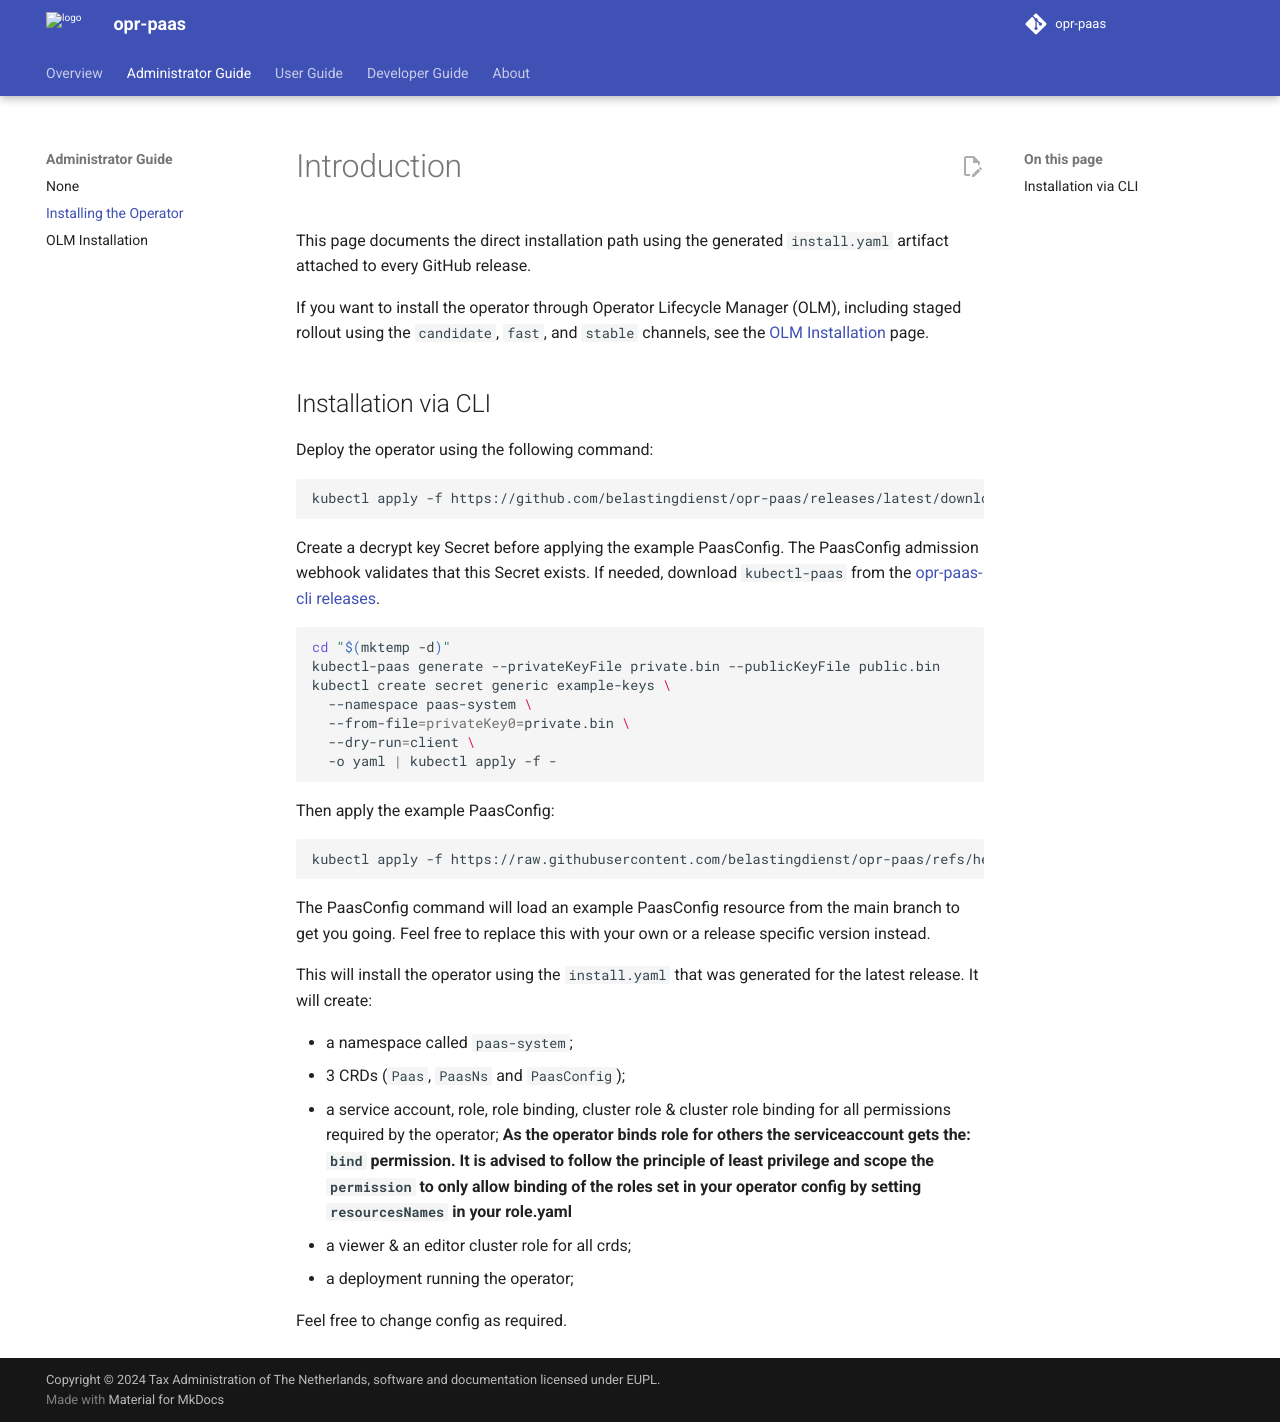

repository: belastingdienst/opr-paas · page: v5.11.x/administrators-guide/install/index.html · generator: mkdocs

---
title: Installing the Operator
summary: A simple guide on installing the Paas Operator
authors:
  - hikarukin
  - CtrlShiftOps
date: 2024-10-14
---

# Introduction

This page documents the direct installation path using the generated `install.yaml`
artifact attached to every GitHub release.

If you want to install the operator through Operator Lifecycle Manager (OLM),
including staged rollout using the `candidate`, `fast`, and `stable` channels,
see the [OLM Installation](./olm-installation.md) page.

## Installation via CLI

Deploy the operator using the following command:

```bash
kubectl apply -f https://github.com/belastingdienst/opr-paas/releases/latest/download/install.yaml
```

Create a decrypt key Secret before applying the example PaasConfig. The
PaasConfig admission webhook validates that this Secret exists. If needed,
download `kubectl-paas` from the
[opr-paas-cli releases](https://github.com/belastingdienst/opr-paas-cli/releases).

```bash
cd "$(mktemp -d)"
kubectl-paas generate --privateKeyFile private.bin --publicKeyFile public.bin
kubectl create secret generic example-keys \
  --namespace paas-system \
  --from-file=privateKey0=private.bin \
  --dry-run=client \
  -o yaml | kubectl apply -f -
```

Then apply the example PaasConfig:

```bash
kubectl apply -f https://raw.githubusercontent.com/belastingdienst/opr-paas/refs/heads/main/examples/resources/_v1alpha2_paasconfig.yaml
```

The PaasConfig command will load an example PaasConfig resource from the main
branch to get you going. Feel free to replace this with your own or a release
specific version instead.

This will install the operator using the `install.yaml` that was generated for the
latest release. It will create:

- a namespace called `paas-system`;
- 3 CRDs (`Paas`, `PaasNs` and `PaasConfig`);
- a service account, role, role binding, cluster role & cluster role binding for
  all permissions required by the operator; **As the operator binds role for others the serviceaccount gets the: `bind` permission.
  It is advised to follow the principle of least privilege and scope the `permission` to only allow binding of the roles set in your
  operator config by setting `resourcesNames` in your role.yaml**
- a viewer & an editor cluster role for all crds;
- a deployment running the operator;

Feel free to change config as required.
